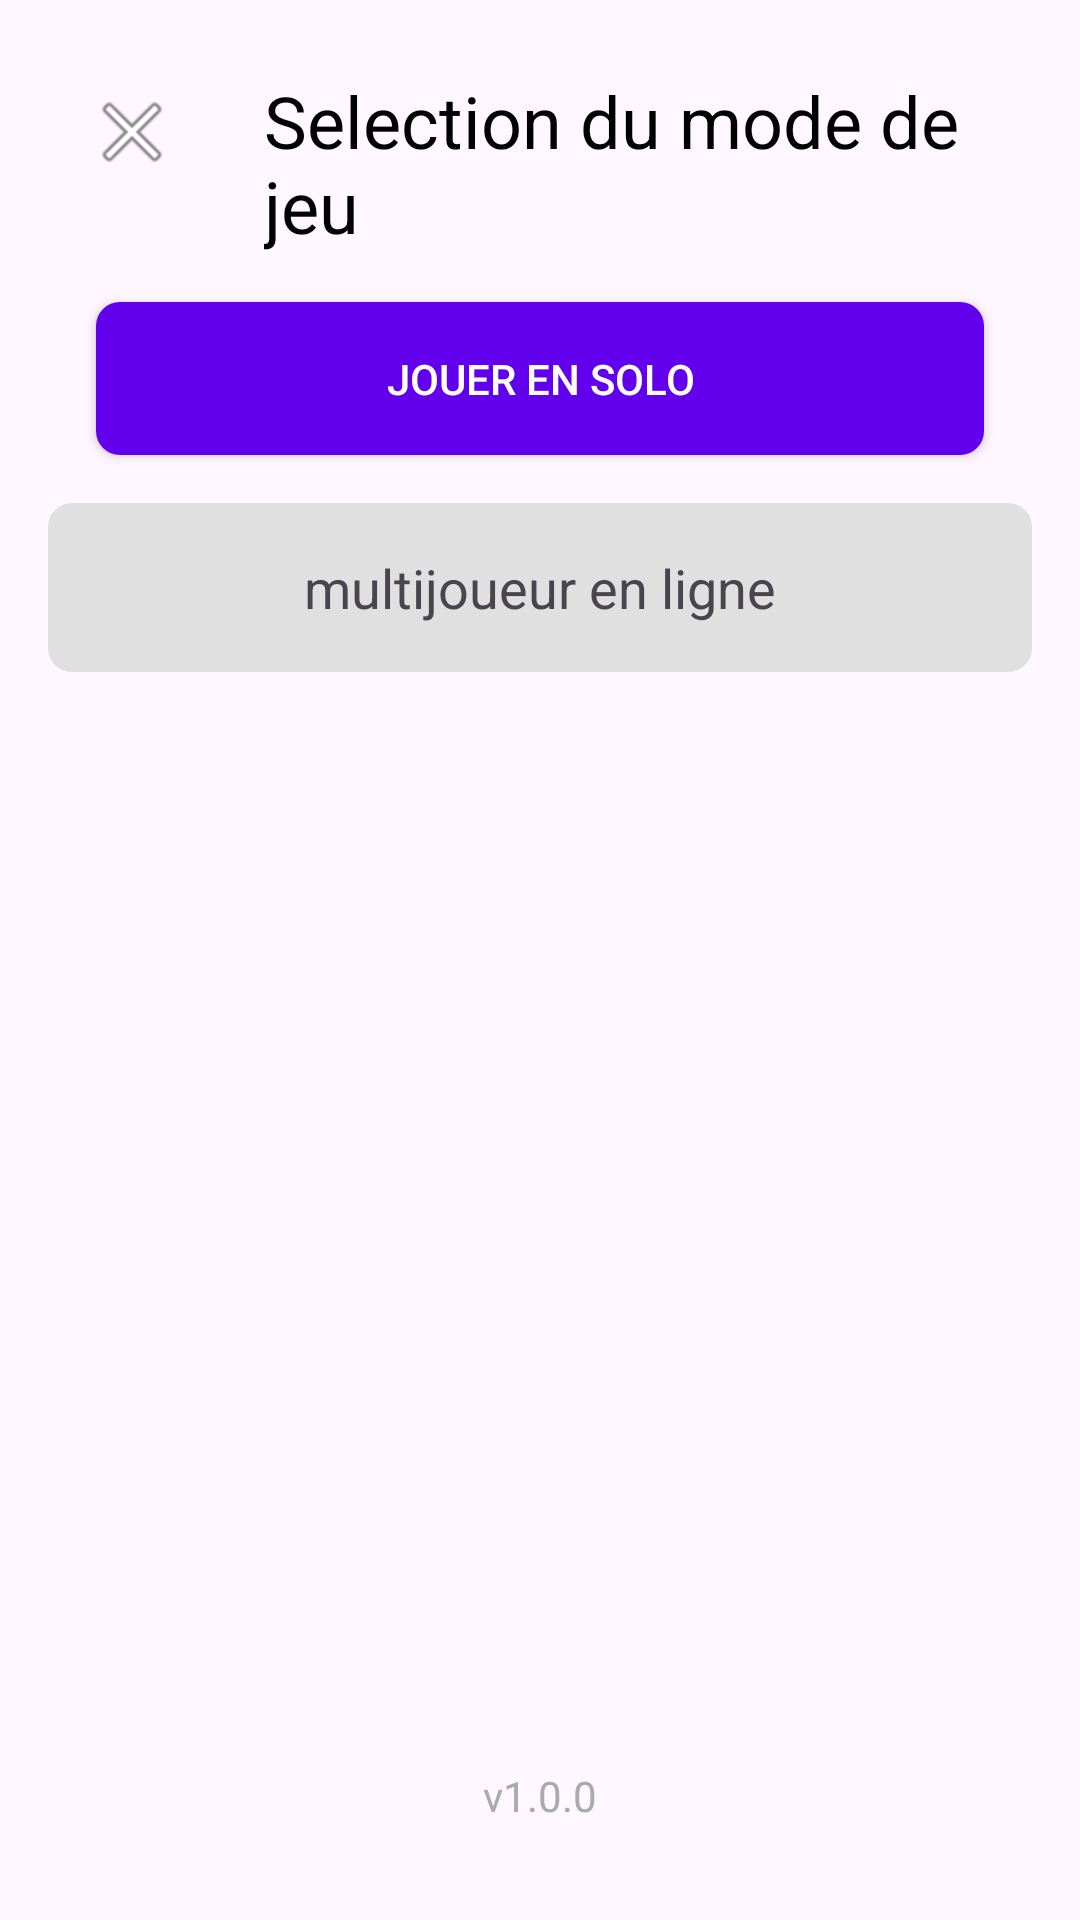

Write the Android layout XML for this screen, with the resource values it uses.
<!-- AndroidManifest.xml: application theme Theme.Quiz -->
<!-- res/layout/selection_mode3.xml -->
<?xml version="1.0" encoding="utf-8"?>
<androidx.constraintlayout.widget.ConstraintLayout
        xmlns:android="http://schemas.android.com/apk/res/android"
        xmlns:tools="http://schemas.android.com/tools"
        xmlns:app="http://schemas.android.com/apk/res-auto"
        android:id="@+id/main"
        android:layout_width="match_parent"
        android:layout_height="match_parent"
        tools:context=".MainActivity"
        android:padding="16dp">

    <ImageButton
            android:id="@+id/btnBack_Lselection_mode"
            android:layout_width="wrap_content"
            android:layout_height="wrap_content"
            app:srcCompat="@android:drawable/ic_menu_close_clear_cancel"
            app:layout_constraintTop_toTopOf="parent"
            app:layout_constraintStart_toStartOf="parent"
            android:contentDescription="@string/back_button"
            android:background="?android:attr/selectableItemBackgroundBorderless"
            android:padding="12dp" />

    <TextView
            android:id="@+id/title_Lselection_mode"
            android:layout_width="0dp"
            android:layout_height="wrap_content"
            android:text="@string/selection_du_mode_de_jeu"
            android:textSize="24sp"
            android:textColor="@android:color/black"
            app:layout_constraintTop_toTopOf="parent"
            app:layout_constraintStart_toEndOf="@id/btnBack_Lselection_mode"
            app:layout_constraintEnd_toEndOf="parent"
            android:layout_marginStart="16dp"
            android:layout_marginTop="8dp" />

    <Button
            android:id="@+id/btnSolo_LSelectMode"
            android:layout_width="0dp"
            android:layout_height="wrap_content"
            android:text="Jouer en solo"
            app:layout_constraintTop_toBottomOf="@id/title_Lselection_mode"
            app:layout_constraintStart_toStartOf="parent"
            app:layout_constraintEnd_toEndOf="parent"
            android:layout_marginTop="16dp"
            android:layout_marginHorizontal="16dp"
            android:padding="16dp"
            android:background="@drawable/button_background"
            android:textColor="@android:color/white" />

    <TextView
            android:id="@+id/text1_LSelectMode"
            android:layout_width="0dp"
            android:layout_height="wrap_content"
            android:text="multijoueur en ligne"
            android:textAlignment="center"
            android:textAppearance="@style/TextAppearance.AppCompat.Medium"
            app:layout_constraintTop_toBottomOf="@id/btnSolo_LSelectMode"
            app:layout_constraintStart_toStartOf="parent"
            app:layout_constraintEnd_toEndOf="parent"
            android:layout_marginTop="16dp"
            android:padding="16dp"
            android:background="@drawable/textview_background" />

    <TextView
            android:id="@+id/version_LSelectMode"
            android:layout_width="wrap_content"
            android:layout_height="wrap_content"
            android:textSize="14sp"
            android:textColor="@android:color/darker_gray"
            app:layout_constraintBottom_toBottomOf="parent"
            app:layout_constraintStart_toStartOf="parent"
            app:layout_constraintEnd_toEndOf="parent"
            android:layout_marginBottom="16dp"
            android:text="@string/version_app"
            android:gravity="center" />
</androidx.constraintlayout.widget.ConstraintLayout>
<!-- resources referenced by this layout -->
<resources>
  <!-- drawable button_background (drawable) -->
  <selector xmlns:android="http://schemas.android.com/apk/res/android">
      <item android:state_pressed="true">
          <shape>
              <solid android:color="#FF4081"/> 
              <corners android:radius="8dp"/>
          </shape>
      </item>
      <item>
          <shape>
              <solid android:color="#6200EE"/> 
              <corners android:radius="8dp"/>
          </shape>
      </item>
  </selector>
  <!-- drawable textview_background (drawable) -->
  <shape xmlns:android="http://schemas.android.com/apk/res/android">
      <solid android:color="#E0E0E0"/> 
      <corners android:radius="8dp"/>
      <padding android:left="10dp" android:top="10dp" android:right="10dp" android:bottom="10dp"/>
  </shape>
  <string name="back_button">bof</string>
  <string name="selection_du_mode_de_jeu">Selection du mode de jeu</string>
  <string name="version_app">v1.0.0</string>
  <style name="Theme.Quiz" parent="Base.Theme.Quiz" />
  <style name="Base.Theme.Quiz" parent="Theme.Material3.DayNight.NoActionBar">
          
          
      </style>
</resources>
